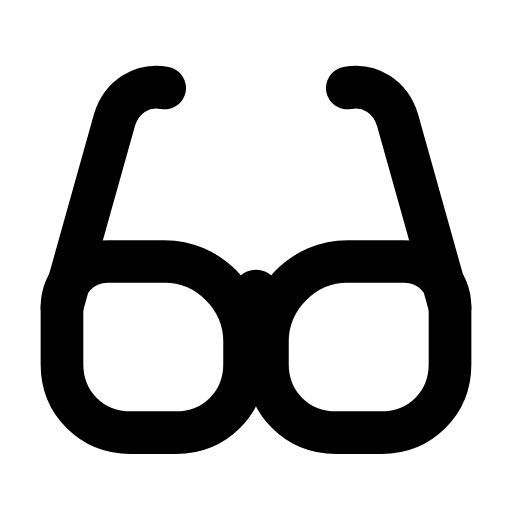
t = 0.00 s
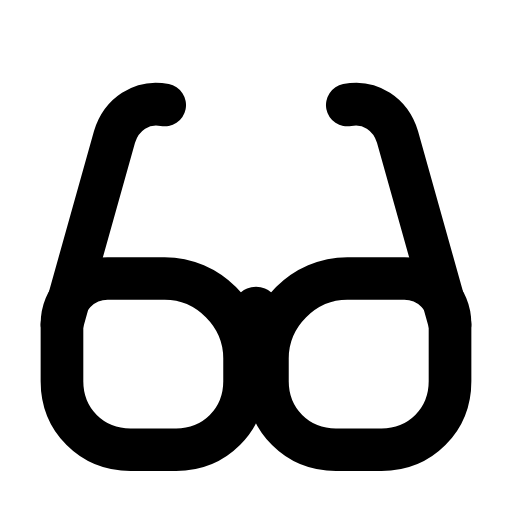
t = 0.29 s
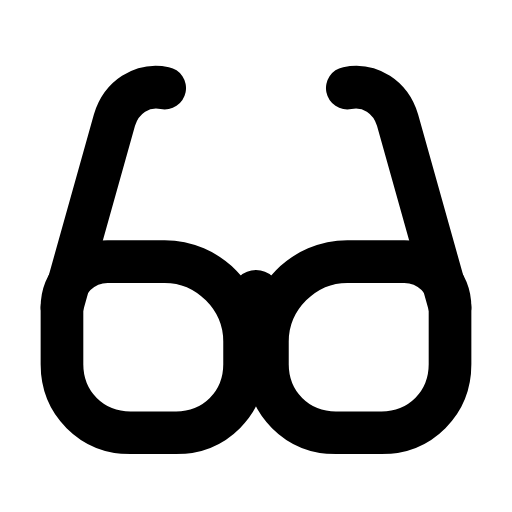
t = 0.60 s
t = 0.88 s: frame unchanged from t = 0.00 s, image omitted
t = 1.19 s: frame unchanged from t = 0.00 s, image omitted
t = 1.50 s: frame unchanged from t = 0.00 s, image omitted

The animated SVG that drew these frames (rendered in a browser with its animation timeline set to each time). Animation: 1 SMIL element (animateTransform=1); one cycle of 1.80 s, repeats indefinitely.

<svg xmlns="http://www.w3.org/2000/svg" width="24" height="24" viewBox="0 0 24 24" fill="none"><g transform="translate(-0.84 -1.652) scale(1.07)"><g><animateTransform attributeName="transform" type="translate" values="0 0;0 0;0 0.9;0 0;0 0;0 0;0 0;0 0.9;0 0;0 0;0 0" keyTimes="0;0.135;0.2475;0.36;0.45;0.6;0.66;0.735;0.81;0.9;1" dur="1.8s" repeatCount="indefinite" calcMode="spline" keySplines="0.16 1 0.3 1;0.16 1 0.3 1;0.16 1 0.3 1;0.16 1 0.3 1;0.16 1 0.3 1;0.16 1 0.3 1;0.16 1 0.3 1;0.16 1 0.3 1;0.16 1 0.3 1;0.16 1 0.3 1"/><path stroke="currentColor" stroke-width="1.869" stroke-linecap="round" stroke-linejoin="round" fill="none" d="M3.5 15C3.5 13.9 4.4 13 5.5 13L8 13C9.9 13 11.5 14.6 11.5 16.5L11.5 17.5C11.5 19.2 10.2 20.5 8.5 20.5L6.5 20.5C4.8 20.5 3.5 19.2 3.5 17.5L3.5 15Z"></path><path stroke="currentColor" stroke-width="1.869" stroke-linecap="round" stroke-linejoin="round" fill="none" d="M20.5 15C20.5 13.9 19.6 13 18.5 13L16 13C14.1 13 12.5 14.6 12.5 16.5L12.5 17.5C12.5 19.2 13.8 20.5 15.5 20.5L17.5 20.5C19.2 20.5 20.5 19.2 20.5 17.5L20.5 15Z"></path><path stroke="currentColor" stroke-width="1.869" stroke-linecap="round" stroke-linejoin="round" fill="none" d="M11.5 16C11.6 15 11.8 14.3 12 14.3S12.4 15 12.5 16"></path><path stroke="currentColor" stroke-width="1.869" stroke-linecap="round" stroke-linejoin="round" fill="none" d="M3.5 15L5.8 6.8C6.1 5.8 7 5.2 8 5.4"></path><path stroke="currentColor" stroke-width="1.869" stroke-linecap="round" stroke-linejoin="round" fill="none" d="M20.5 15L18.2 6.8C17.9 5.8 17 5.2 16 5.4"></path></g></g></svg>
